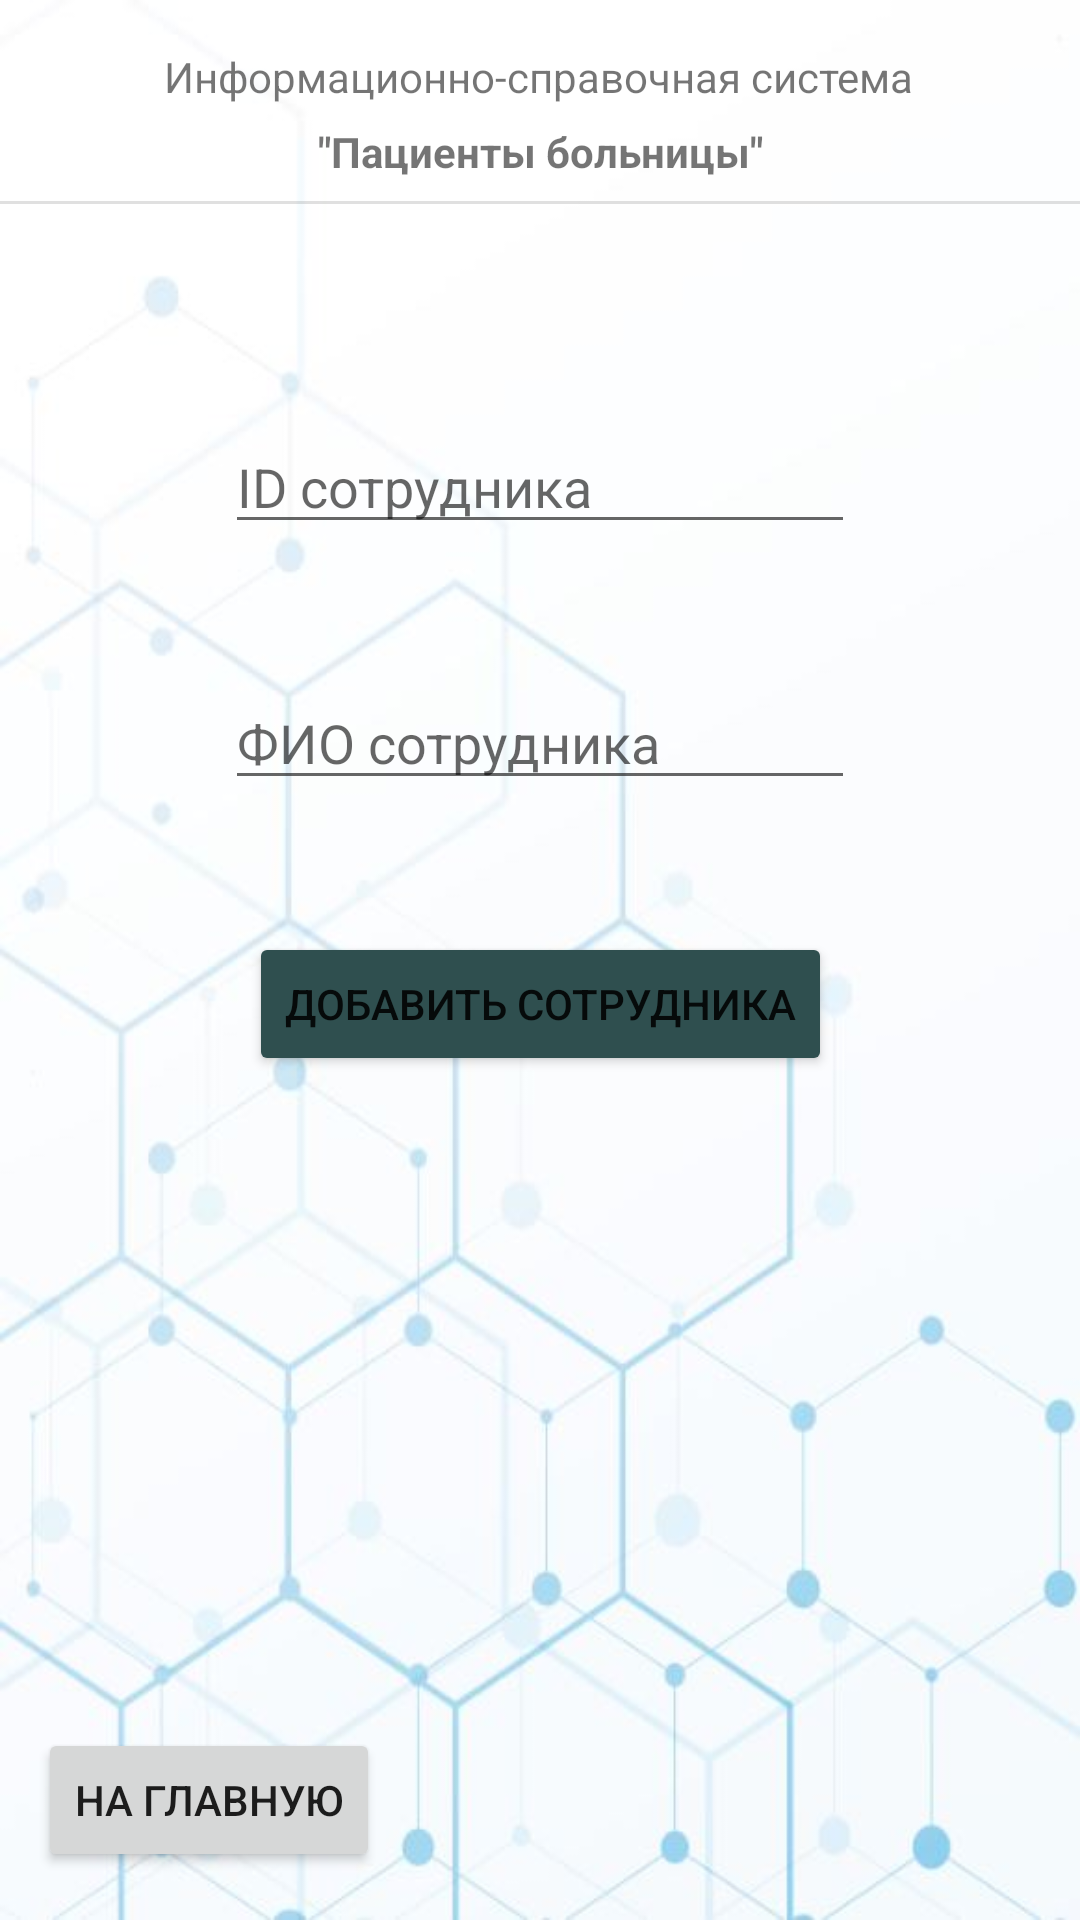

Reconstruct the res/layout file that produces this screen, plus the resources it refers to.
<!-- AndroidManifest.xml: application theme Theme.HospitalPatients -->
<!-- res/layout/activity_add_staff.xml -->
<?xml version="1.0" encoding="utf-8"?>
<androidx.constraintlayout.widget.ConstraintLayout xmlns:android="http://schemas.android.com/apk/res/android"
    xmlns:app="http://schemas.android.com/apk/res-auto"
    xmlns:tools="http://schemas.android.com/tools"
    android:layout_width="match_parent"
    android:layout_height="match_parent"
    android:background="@drawable/back"
    android:id="@+id/add_staff_element"
    tools:context=".AddStaff">

    <View
        android:id="@+id/divider"
        android:layout_width="match_parent"
        android:layout_height="1dp"
        android:layout_marginTop="7dp"

        android:background="?android:attr/listDivider"
        app:layout_constraintEnd_toEndOf="parent"
        app:layout_constraintHorizontal_bias="0.49"
        app:layout_constraintStart_toStartOf="parent"
        app:layout_constraintTop_toBottomOf="@+id/textView6" />

    <TextView
        android:id="@+id/textView5"
        android:layout_width="wrap_content"
        android:layout_height="wrap_content"
        android:layout_marginTop="16dp"
        android:layout_marginBottom="32dp"
        android:text="Информационно-справочная система"
        app:layout_constraintBottom_toTopOf="@+id/divider"
        app:layout_constraintEnd_toEndOf="parent"
        app:layout_constraintHorizontal_bias="0.496"
        app:layout_constraintStart_toStartOf="parent"
        app:layout_constraintTop_toTopOf="parent"
        app:layout_constraintVertical_bias="0.0" />

    <TextView
        android:id="@+id/textView6"
        android:layout_width="wrap_content"
        android:layout_height="wrap_content"
        android:layout_marginTop="6dp"
        android:text='"Пациенты больницы"'
        android:textStyle="bold"
        app:layout_constraintEnd_toEndOf="parent"
        app:layout_constraintHorizontal_bias="0.5"

        app:layout_constraintStart_toStartOf="parent"
        app:layout_constraintTop_toBottomOf="@+id/textView5" />

    <EditText
        android:id="@+id/textId"
        android:layout_width="wrap_content"
        android:layout_height="wrap_content"
        android:layout_marginTop="72dp"
        android:ems="10"
        android:hint="ID сотрудника"
        android:inputType="textPersonName"
        app:layout_constraintEnd_toEndOf="parent"
        app:layout_constraintStart_toStartOf="parent"
        app:layout_constraintTop_toBottomOf="@+id/divider" />

    <EditText
        android:id="@+id/textDoctor"
        android:layout_width="wrap_content"
        android:layout_height="wrap_content"
        android:layout_marginTop="44dp"
        android:ems="10"
        android:hint="ФИО сотрудника"
        android:inputType="textPersonName"
        app:layout_constraintEnd_toEndOf="parent"
        app:layout_constraintStart_toStartOf="parent"
        app:layout_constraintTop_toBottomOf="@+id/textId" />

    <Button
        android:id="@+id/addDoc"
        android:layout_width="wrap_content"
        android:layout_height="wrap_content"
        android:layout_marginTop="44dp"
        android:text="Добавить сотрудника"
        app:backgroundTint="#2F4F4F"
        app:layout_constraintEnd_toEndOf="parent"
        app:layout_constraintStart_toStartOf="parent"
        app:layout_constraintTop_toBottomOf="@+id/textDoctor" />

    <Button
        android:id="@+id/toIndex"
        android:layout_width="wrap_content"
        android:layout_height="wrap_content"
        android:layout_marginBottom="16dp"
        android:text="На главную"
        app:layout_constraintBottom_toBottomOf="parent"
        app:layout_constraintEnd_toEndOf="parent"
        app:layout_constraintHorizontal_bias="0.052"
        app:layout_constraintStart_toStartOf="parent" />


</androidx.constraintlayout.widget.ConstraintLayout>
<!-- resources referenced by this layout -->
<resources>
  <!-- drawable back: jpg bitmap (drawable, 31119 bytes) -->
  <style name="Theme.HospitalPatients" parent="Theme.MaterialComponents.DayNight.DarkActionBar">
          
          <item name="colorPrimary">#87CEEB</item>
          <item name="colorPrimaryVariant">#2F4F4F</item>
          <item name="colorOnPrimary">@color/white</item>
          
          <item name="colorSecondary">#87CEEB</item>
          <item name="colorSecondaryVariant">@color/teal_700</item>
          <item name="colorOnSecondary">@color/black</item>
          
          <item name="android:statusBarColor" tools:targetApi="l">?attr/colorPrimaryVariant</item>
          
  
      </style>
  <!-- not gathered from this repository: default colours our renderer supplied (Android Studio template values) -->
  <color name="teal_700">#FF018786</color>
  <color name="black">#FF000000</color>
  <color name="white">#FFFFFFFF</color>
</resources>
